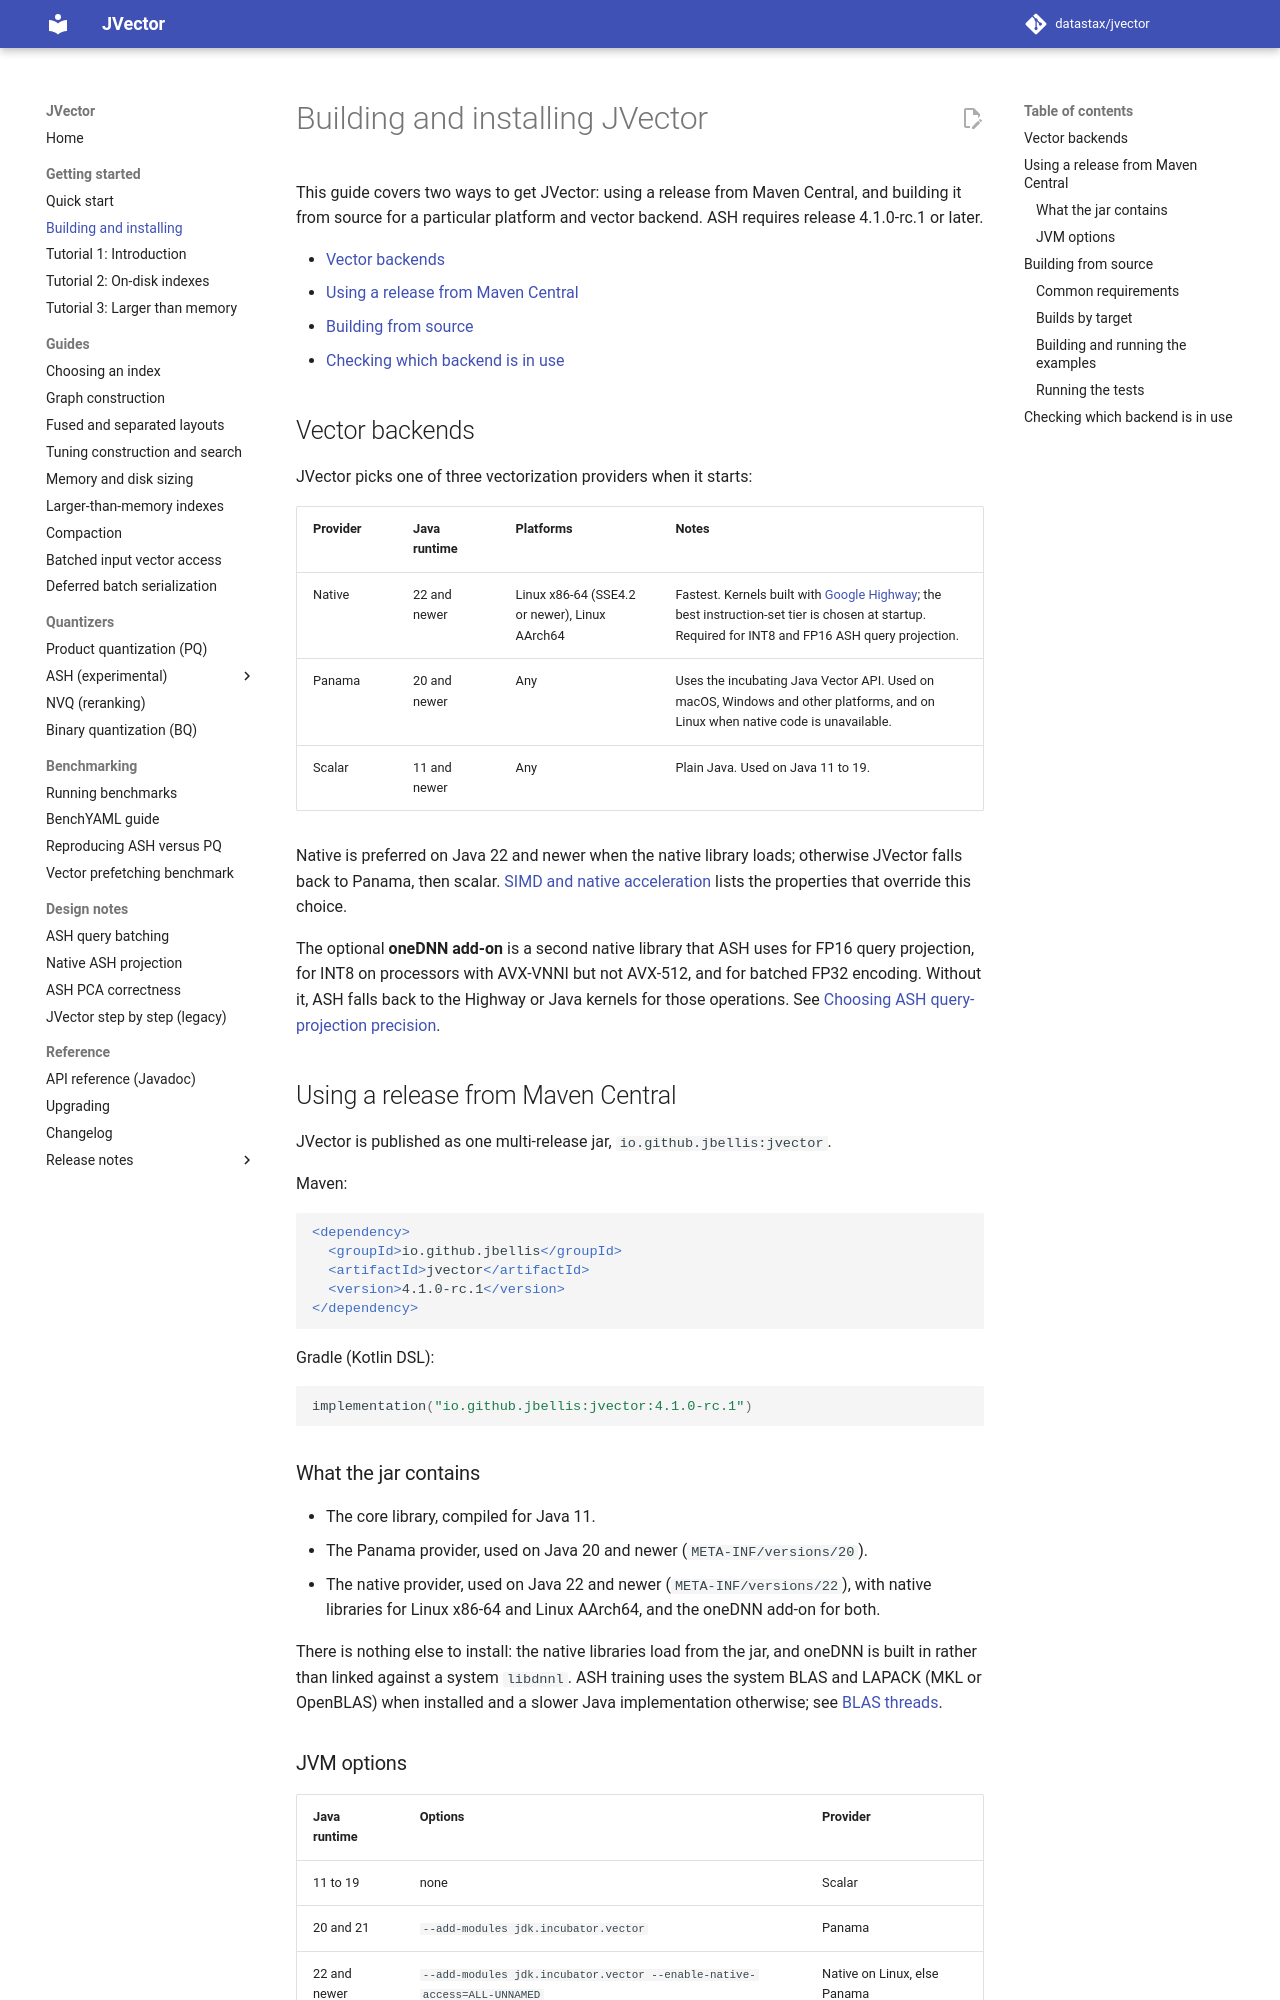

repository: datastax/jvector · page: 4.1/building-and-installing/index.html · generator: mkdocs

# Building and installing JVector

This guide covers two ways to get JVector: using a release from Maven Central, and building it
from source for a particular platform and vector backend. ASH requires release 4.1.0-rc.1 or later.

- [Vector backends](#vector-backends)
- [Using a release from Maven Central](#using-a-release-from-maven-central)
- [Building from source](#building-from-source)
- [Checking which backend is in use](#checking-which-backend-is-in-use)

## Vector backends

JVector picks one of three vectorization providers when it starts:

| Provider | Java runtime | Platforms | Notes |
| --- | --- | --- | --- |
| Native | 22 and newer | Linux x86-64 (SSE4.2 or newer), Linux AArch64 | Fastest. Kernels built with [Google Highway](https://github.com/google/highway); the best instruction-set tier is chosen at startup. Required for INT8 and FP16 ASH query projection. |
| Panama | 20 and newer | Any | Uses the incubating Java Vector API. Used on macOS, Windows and other platforms, and on Linux when native code is unavailable. |
| Scalar | 11 and newer | Any | Plain Java. Used on Java 11 to 19. |

Native is preferred on Java 22 and newer when the native library loads; otherwise JVector falls
back to Panama, then scalar. [SIMD and native acceleration](../README.md#simd-and-native-acceleration)
lists the properties that override this choice.

The optional **oneDNN add-on** is a second native library that ASH uses for FP16 query projection,
for INT8 on processors with AVX-VNNI but not AVX-512, and for batched FP32 encoding. Without it,
ASH falls back to the Highway or Java kernels for those operations. See
[Choosing ASH query-projection precision](./ash-projection-precision.md).

## Using a release from Maven Central

JVector is published as one multi-release jar, `io.github.jbellis:jvector`.

Maven:

```xml
<dependency>
  <groupId>io.github.jbellis</groupId>
  <artifactId>jvector</artifactId>
  <version>4.1.0-rc.1</version>
</dependency>
```

Gradle (Kotlin DSL):

```kotlin
implementation("io.github.jbellis:jvector:4.1.0-rc.1")
```

### What the jar contains

- The core library, compiled for Java 11.
- The Panama provider, used on Java 20 and newer (`META-INF/versions/20`).
- The native provider, used on Java 22 and newer (`META-INF/versions/22`), with native libraries
  for Linux x86-64 and Linux AArch64, and the oneDNN add-on for both.

There is nothing else to install: the native libraries load from the jar, and oneDNN is built in
rather than linked against a system `libdnnl`. ASH training uses the system BLAS and LAPACK (MKL or
OpenBLAS) when installed and a slower Java implementation otherwise; see
[BLAS threads](./ash-configuration.md#blas-threads).
